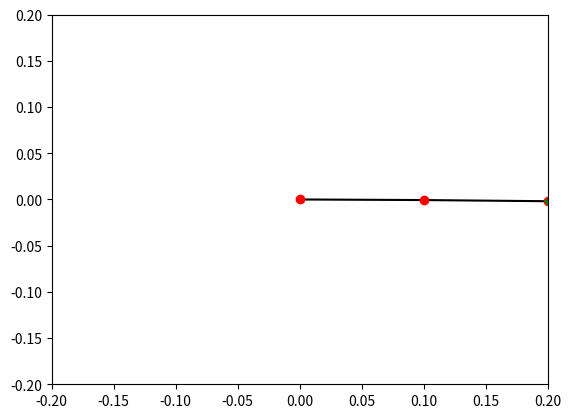

Python code for this plot:
import matplotlib.pyplot as plt
import numpy as np

class twoLinkArm:

    def __init__(self, genModelFlag):
        self.step_time = 0.01
        self.l1 = 0.1
        self.l2 = 0.1
        self.tcp_x = 0.2
        self.tcp_z = 0.0

    def simulation(self, sim_time):

        for i in range(int(sim_time/self.step_time)):

            time = i * self.step_time

            self.theta1 = self.l1 * np.sin(2.0 * np.pi * time)
            self.theta2 = self.l2 * np.sin(2.0 * np.pi * time)

            self.tcp_x = self.l1 * np.cos(self.theta1) + self.l2 * np.cos(self.theta1 + self.theta2)
            self.tcp_z = self.l1 * np.sin(self.theta1) + self.l2 * np.sin(self.theta1 + self.theta2)

            wrist = self.plot_arm()

    def plot_arm(self):

        # 各関節の位置
        shoulder = np.array([0, 0])
        elbow = shoulder + np.array([self.l1 * np.cos(self.theta1), self.l1 * np.sin(self.theta1)])
        wrist = elbow + np.array([self.l2 * np.cos(self.theta1 + self.theta2), self.l2 * np.sin(self.theta1 + self.theta2)])

        # プロット
        plt.cla()

        plt.plot([shoulder[0], elbow[0]], [shoulder[1], elbow[1]], 'k-') # リンク1の直線
        plt.plot([elbow[0], wrist[0]], [elbow[1], wrist[1]], 'k-')       # リンク2の直線

        plt.plot(shoulder[0], shoulder[1], 'ro') # 関節1の位置
        plt.plot(elbow[0], elbow[1], 'ro')       # 関節2の位置
        plt.plot(wrist[0], wrist[1], 'ro')       # 手先の位置

        plt.plot([wrist[0], self.tcp_x], [wrist[1], self.tcp_z], 'g--') # 目標位置との直線
        plt.plot(self.tcp_x, self.tcp_z, 'g*') # 手先の星印

        plt.xlim(-0.2, 0.2) # xlimit
        plt.ylim(-0.2, 0.2) # ylimit

        plt.show()
        plt.pause(self.step_time)

        return wrist

def main():

    plt.ion()
    fig = plt.figure()
    rob = twoLinkArm(genModelFlag=False)
    rob.simulation(2.0)

if __name__ == "__main__":
    main()
